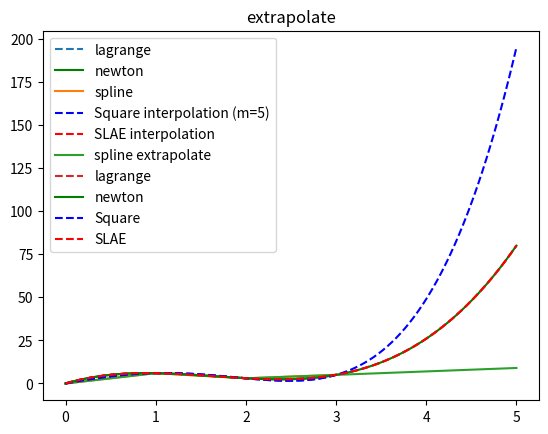

This chart was generated by the following Python code:
import numpy as np
import matplotlib.pyplot as plt
import scipy.interpolate


def newton(x, y, x0):
    A0 = y[0]
    A01 = (y[0] - y[1]) / (x[0] - x[1])
    A12 = (y[1] - y[2]) / (x[1] - x[2])
    A23 = (y[2] - y[3]) / (x[2] - x[3])
    A012 = (A01 - A12) / (x[0] - x[2])
    A123 = (A12 - A23) / (x[1] - x[3])
    A0123 = (A012 - A123) / (x[0] - x[3])
    return A0 + A01 * (x0 - x[0]) + A012 * (x0 - x[0]) * (x0 - x[1]) + A0123 * (x0 - x[0]) * (x0 - x[1]) * (x0 - x[2])


def lagrange(x, y, x0):
    fi1 = (x0 - x[1]) * (x0 - x[2]) * (x0 - x[3]) / ((x[0] - x[1]) * (x[0] - x[2]) * (x[0] - x[3]))

    fi2 = (x0 - x[0]) * (x0 - x[2]) * (x0 - x[3]) / ((x[1] - x[0]) * (x[1] - x[2]) * (x[1] - x[3]))

    fi3 = (x0 - x[0]) * (x0 - x[1]) * (x0 - x[3]) / ((x[2] - x[0]) * (x[2] - x[1]) * (x[2] - x[3]))

    fi4 = (x0 - x[0]) * (x0 - x[1]) * (x0 - x[2]) / ((x[3] - x[0]) * (x[3] - x[1]) * (x[3] - x[2]))

    a1 = y[0] * fi1
    a2 = y[1] * fi2
    a3 = y[2] * fi3
    a4 = y[3] * fi4
    return a1 + a2 + a3 + a4


def search_square_polynomial_coefficients(x, y, m):
    def MakeSystem(xy_list, basis):
        matrix = [[0] * basis for _ in range(basis)]
        right_side_of_matrix = [0] * basis
        for i in range(basis):
            for j in range(basis):
                sumA, sumB = 0, 0
                for k in range(len(xy_list)):
                    sumA += xy_list[k][0] ** (i + j)
                    sumB += xy_list[k][1] * xy_list[k][0] ** i
                matrix[i][j] = sumA
                right_side_of_matrix[i] = sumB
        return matrix, right_side_of_matrix

    xy = []
    for k in range(len(x)):
        xy.append([x[k], y[k]])
    matrix, r_side_of_matrix = MakeSystem(xy, m)
    cPoly = np.linalg.solve(matrix, r_side_of_matrix)
    return cPoly


def create_square_polynomial(c, x):
    polynomial = 0
    for i in range(len(c)):
        polynomial += c[i] * x ** i
    return polynomial


def search_coefficients_SLAE(x, y, m):
    def make_system_SLAE(points, basis):
        matrix = [[0] * basis for _ in range(basis)]
        right_side_of_matrix = [0] * basis
        for i in range(basis):
            for j in range(basis):
                matrix[i][j] = points[i][0] ** j
            right_side_of_matrix[i] = points[i][1]
        return matrix, right_side_of_matrix

    xy = []
    for k in range(len(x)):
        xy.append([x[k], y[k]])
    matrix, r_side_of_matrix = make_system_SLAE(xy, m)
    coeff_poly = np.linalg.solve(matrix, r_side_of_matrix)
    return coeff_poly


args = [0, 1, 2, 3]
Y = [0, 6, 3, 5]
coefficients = [0.955, -0.687, -0.150, 0.352]
X = np.arange(0, 3.01, 0.01)

plt.title('interpolate')
plt.plot(X, lagrange(args, Y, X), '--', label='lagrange')
plt.plot(X, newton(args, Y, X), 'g-', label='newton')

tck = scipy.interpolate.splrep(args, Y)
sp_y = scipy.interpolate.splev(args, tck)
plt.plot(args, sp_y, label='spline')

poly = search_square_polynomial_coefficients(args, Y, 5)
plt.plot(X, create_square_polynomial(poly, X), 'b--', label='Square interpolation (m=5)')
poly_SLAE = search_coefficients_SLAE(args, Y, 4)
plt.plot(X, create_square_polynomial(poly_SLAE, X), 'r--', label='SLAE interpolation')
plt.grid()
plt.legend()
plt.show()

new_X = np.arange(0, 5.01, 0.01)
plt.title('extrapolate')
f = scipy.interpolate.interp1d(args, Y, fill_value='extrapolate')
plt.plot(new_X, f(new_X), label='spline extrapolate')
plt.plot(new_X, lagrange(args, Y, new_X), '--', label='lagrange')
plt.plot(new_X, newton(args, Y, new_X), 'g-', label='newton')
plt.plot(new_X, create_square_polynomial(poly, new_X), 'b--', label='Square')
plt.plot(new_X, create_square_polynomial(poly_SLAE, new_X), 'r--', label='SLAE')
plt.grid()
plt.legend()
plt.show()
